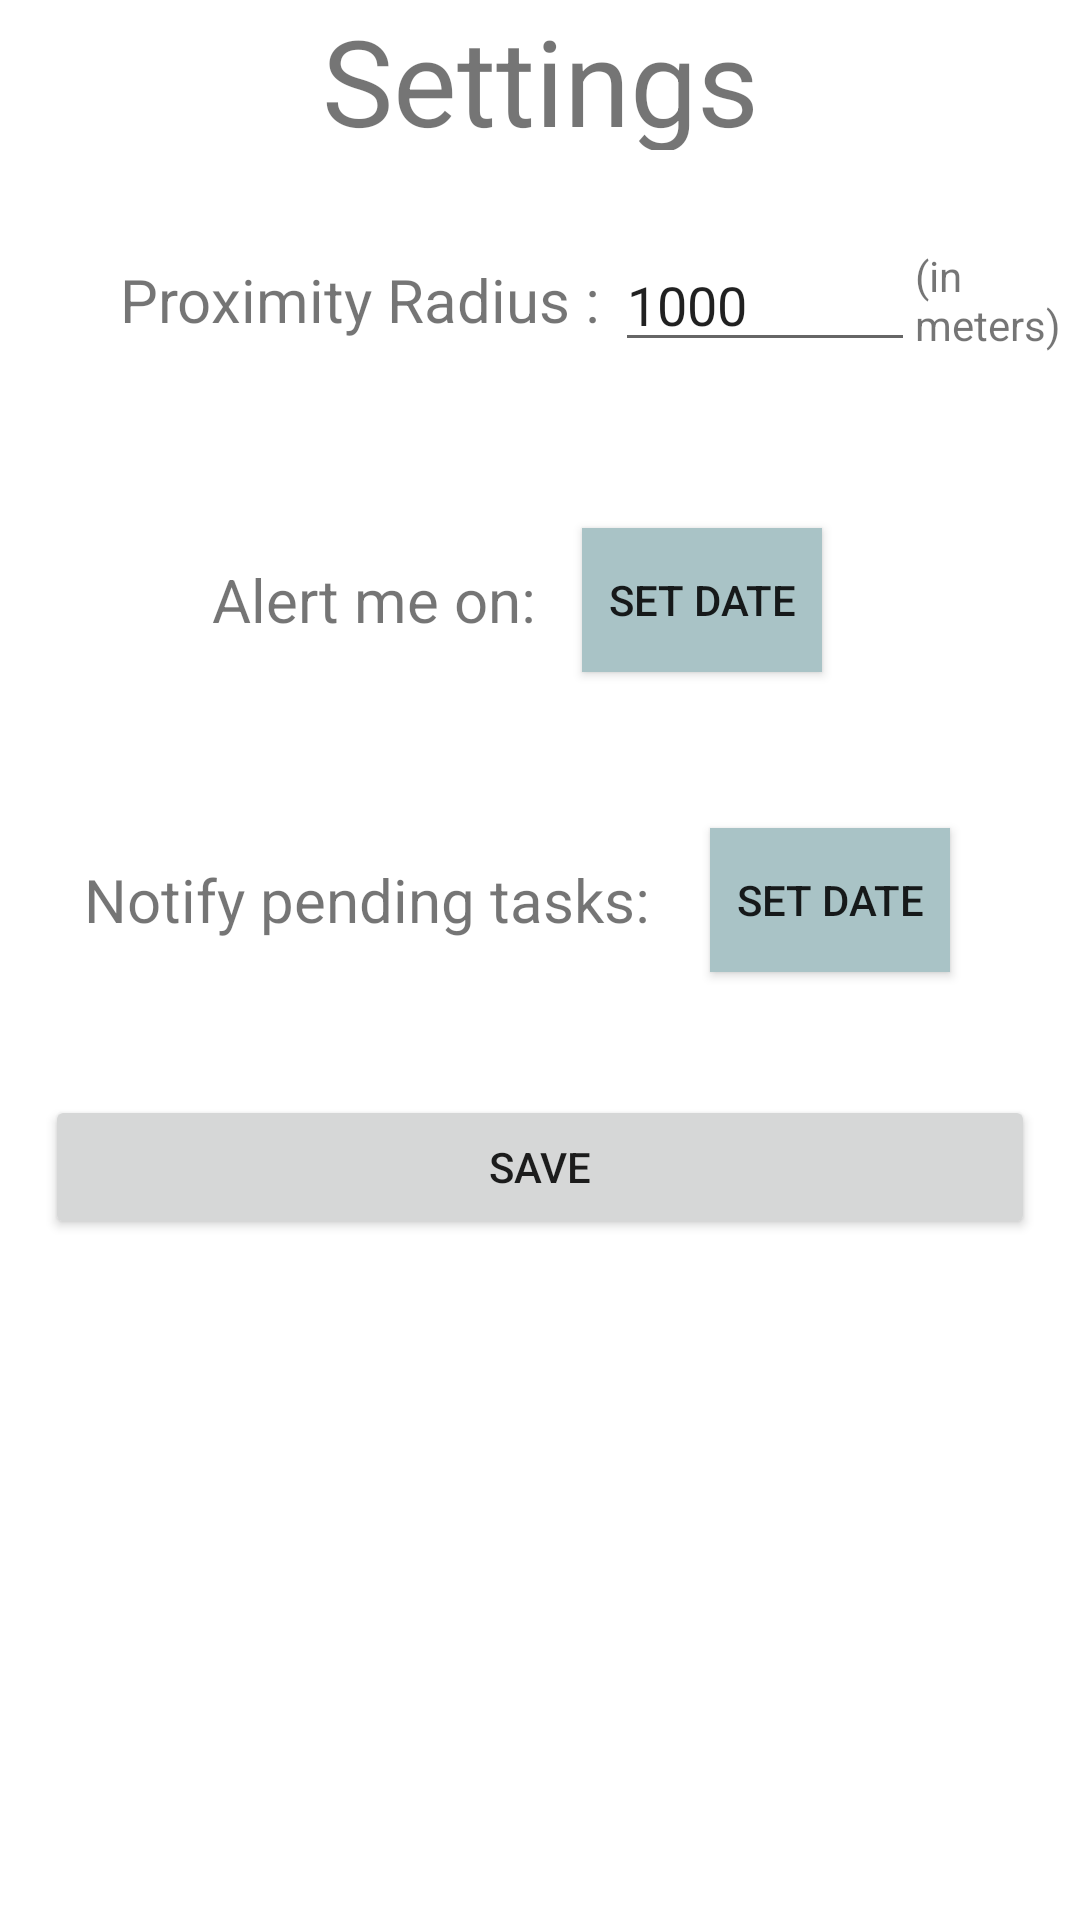

Produce the Android XML layout that renders to this screen, including the resource entries it uses.
<!-- AndroidManifest.xml: application theme AppTheme -->
<!-- res/layout/settingspage.xml -->
<?xml version="1.0" encoding="utf-8"?>
<LinearLayout xmlns:android="http://schemas.android.com/apk/res/android"
    android:orientation="vertical" android:layout_width="match_parent"
    android:layout_height="match_parent">
    <LinearLayout
        android:layout_width="match_parent"
        android:layout_height="50dp"
        android:gravity="center"
        >
        <TextView
            android:layout_width="match_parent"
            android:layout_height="wrap_content"
            android:text="Settings"
            android:gravity="center"
            android:textSize="40dp"
            />
    </LinearLayout>
    <LinearLayout
        android:layout_width="match_parent"
        android:layout_height="100dp"
        android:gravity="center"
        >
        <TextView
            android:paddingLeft="40dp"
            android:layout_width="wrap_content"
            android:layout_height="wrap_content"
            android:text="Proximity Radius : "
            android:textSize="20dp"
            android:id="@+id/text"/>
        <EditText
            android:layout_width="100dp"
            android:layout_height="wrap_content"
            android:id="@+id/radius"
            android:text="1000"/>
        <TextView
            android:layout_width="wrap_content"
            android:layout_height="wrap_content"
            android:text="(in meters)"/>

    </LinearLayout>
    <LinearLayout
        android:layout_width="match_parent"
        android:layout_height="100dp"
        android:gravity="center"
        >

        <TextView

            android:gravity="center"
            android:layout_width="wrap_content"
            android:layout_height="wrap_content"
            android:text="Alert me on:"
            android:textSize="20dp"
            android:id="@+id/text2"/>

        <Button

            android:layout_width="80dp"
            android:layout_height="wrap_content"
            android:text="@string/set_date"
            android:background="@color/button_blue"
            android:layout_margin="15dp"
            android:id="@+id/mrng"/>
    </LinearLayout>
    <LinearLayout
        android:layout_width="match_parent"
        android:layout_height="100dp"
        android:gravity="center"
        >
        <TextView

            android:gravity="center"
            android:layout_width="wrap_content"
            android:layout_height="wrap_content"
            android:text="Notify pending tasks: "
            android:textSize="20dp"
            android:id="@+id/text3"/>

        <Button

            android:layout_width="80dp"
            android:layout_height="wrap_content"
            android:text="@string/set_date"
            android:background="@color/button_blue"
            android:layout_margin="15dp"
            android:id="@+id/eve"/>

    </LinearLayout>
    <Button
        android:layout_margin="15dp"
        android:layout_width="match_parent"
        android:layout_height="wrap_content"
        android:id="@+id/save"
        android:text="Save"/>

</LinearLayout>
<!-- resources referenced by this layout -->
<resources>
  <color name="button_blue">#a9c3c6</color>
  <string name="set_date">Set Date</string>
</resources>
